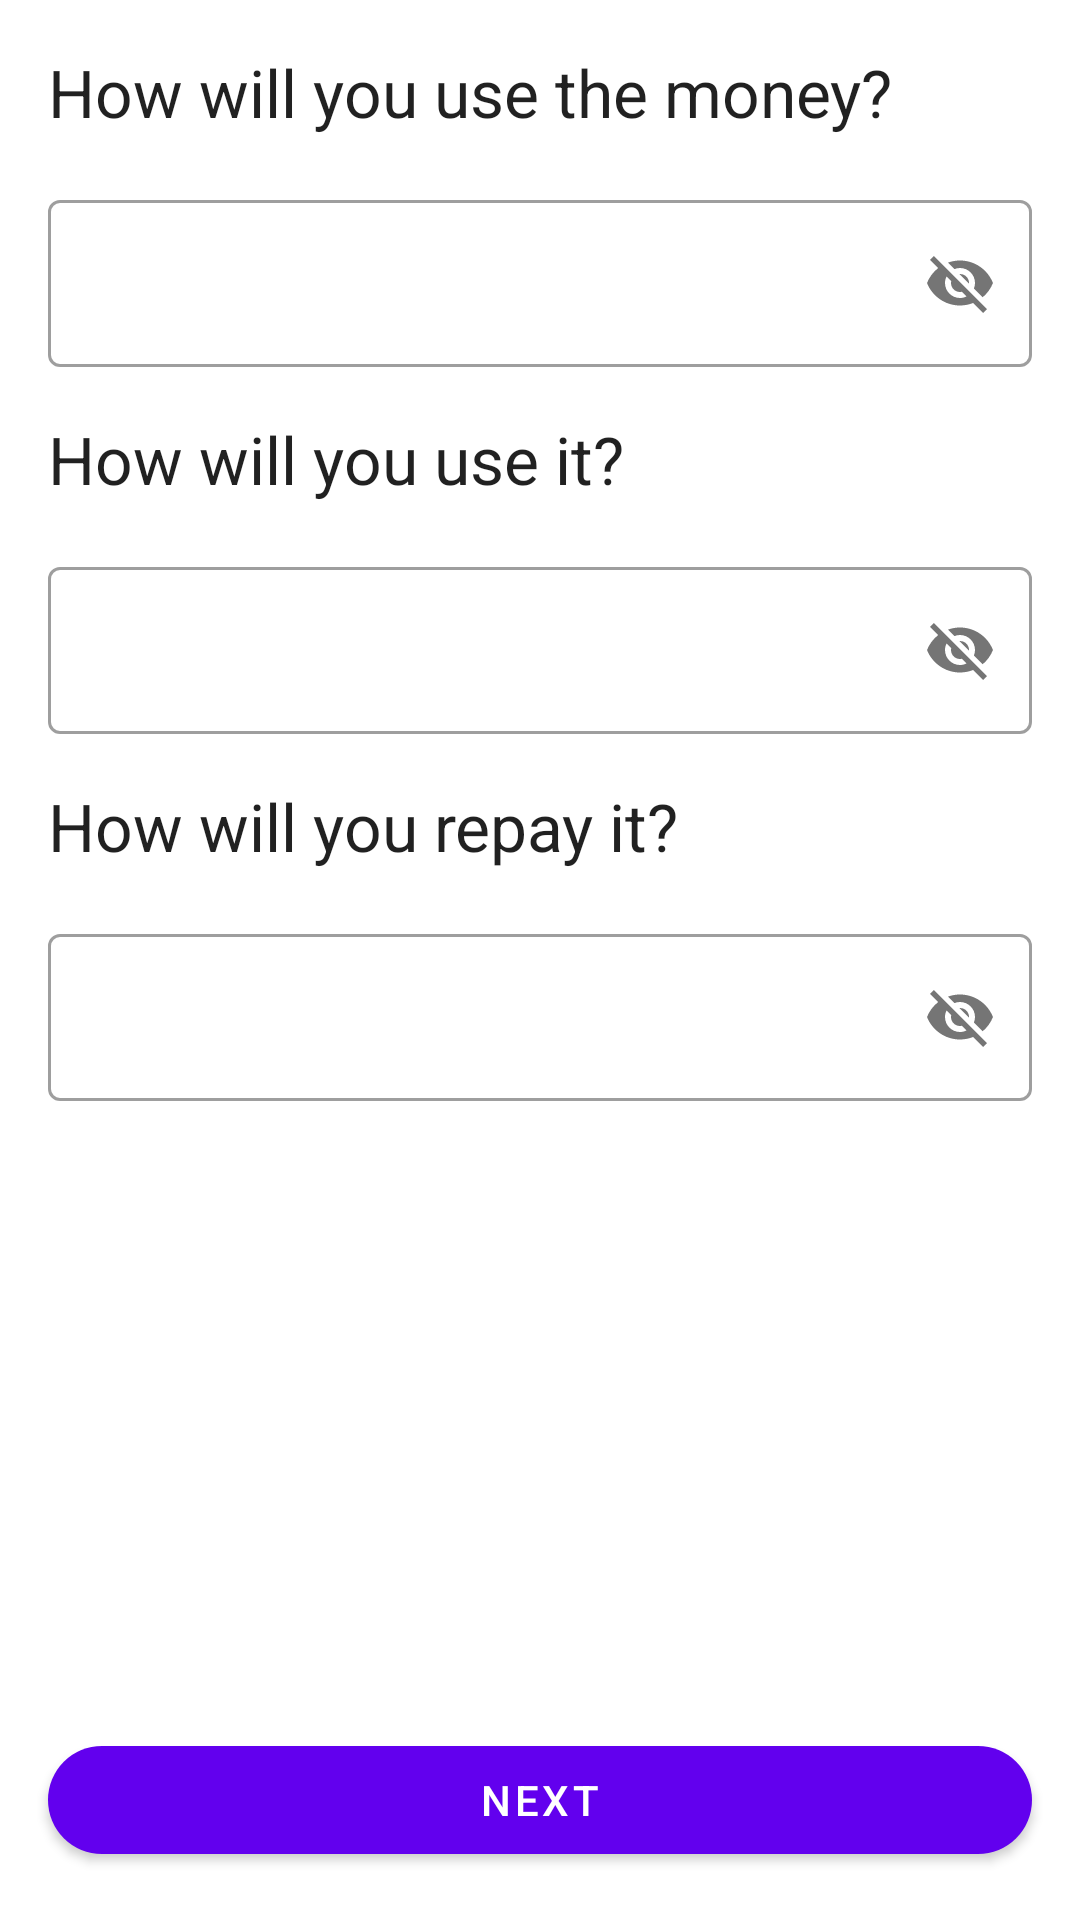

Layout XML and referenced resources for this Android screen:
<!-- AndroidManifest.xml: application theme AppTheme -->
<!-- res/layout/activity_long_questions.xml -->
<?xml version="1.0" encoding="utf-8"?>
<androidx.constraintlayout.widget.ConstraintLayout xmlns:android="http://schemas.android.com/apk/res/android"
    xmlns:app="http://schemas.android.com/apk/res-auto"
    xmlns:tools="http://schemas.android.com/tools"
    android:layout_width="match_parent"
    android:layout_height="match_parent"
    tools:context=".ui.longquestions.LongQuestionsActivity">

    <com.google.android.material.textfield.TextInputLayout
        android:id="@+id/apply_replayment_host1"
        style="@style/Widget.MaterialComponents.TextInputLayout.OutlinedBox"
        android:layout_width="0dp"
        android:layout_height="wrap_content"
        android:layout_marginStart="16dp"
        android:layout_marginTop="16dp"
        android:layout_marginEnd="16dp"
        app:layout_constraintEnd_toEndOf="parent"
        app:layout_constraintHorizontal_bias="0.0"
        app:layout_constraintStart_toStartOf="parent"
        app:layout_constraintTop_toBottomOf="@+id/textView5"
        app:passwordToggleEnabled="true">

        <com.google.android.material.textfield.TextInputEditText
            android:id="@+id/longq_reason"
            android:layout_width="match_parent"
            android:layout_height="wrap_content" />
    </com.google.android.material.textfield.TextInputLayout>

    <com.google.android.material.textfield.TextInputLayout
        android:id="@+id/apply_replayment_host2"
        style="@style/Widget.MaterialComponents.TextInputLayout.OutlinedBox"
        android:layout_width="0dp"
        android:layout_height="wrap_content"
        android:layout_marginStart="16dp"
        android:layout_marginTop="16dp"
        android:layout_marginEnd="16dp"
        app:layout_constraintEnd_toEndOf="parent"
        app:layout_constraintHorizontal_bias="0.0"
        app:layout_constraintStart_toStartOf="parent"
        app:layout_constraintTop_toBottomOf="@+id/textView6"
        app:passwordToggleEnabled="true">

        <com.google.android.material.textfield.TextInputEditText
            android:id="@+id/longq_how"
            android:layout_width="match_parent"
            android:layout_height="wrap_content" />
    </com.google.android.material.textfield.TextInputLayout>

    <com.google.android.material.textfield.TextInputLayout
        android:id="@+id/apply_replayment_host3"
        style="@style/Widget.MaterialComponents.TextInputLayout.OutlinedBox"
        android:layout_width="0dp"
        android:layout_height="wrap_content"
        android:layout_marginStart="16dp"
        android:layout_marginTop="16dp"
        android:layout_marginEnd="16dp"
        app:layout_constraintEnd_toEndOf="parent"
        app:layout_constraintHorizontal_bias="0.0"
        app:layout_constraintStart_toStartOf="parent"
        app:layout_constraintTop_toBottomOf="@+id/textView7"
        app:passwordToggleEnabled="true">

        <com.google.android.material.textfield.TextInputEditText
            android:id="@+id/longq_pay"
            android:layout_width="match_parent"
            android:layout_height="wrap_content" />
    </com.google.android.material.textfield.TextInputLayout>

    <TextView
        android:id="@+id/textView5"
        android:layout_width="wrap_content"
        android:layout_height="wrap_content"
        android:layout_marginStart="16dp"
        android:layout_marginTop="16dp"
        android:text="How will you use the money?"
        android:textAppearance="@style/TextAppearance.AppCompat.Large"
        app:layout_constraintStart_toStartOf="parent"
        app:layout_constraintTop_toTopOf="parent" />

    <TextView
        android:id="@+id/textView6"
        android:layout_width="wrap_content"
        android:layout_height="wrap_content"
        android:layout_marginStart="16dp"
        android:layout_marginTop="16dp"
        android:text="How will you use it?"
        android:textAppearance="@style/TextAppearance.AppCompat.Large"
        app:layout_constraintStart_toStartOf="parent"
        app:layout_constraintTop_toBottomOf="@+id/apply_replayment_host1" />

    <TextView
        android:id="@+id/textView7"
        android:layout_width="wrap_content"
        android:layout_height="wrap_content"
        android:layout_marginStart="16dp"
        android:layout_marginTop="16dp"
        android:text="How will you repay it?"
        android:textAppearance="@style/TextAppearance.AppCompat.Large"
        app:layout_constraintStart_toStartOf="parent"
        app:layout_constraintTop_toBottomOf="@+id/apply_replayment_host2" />

    <com.google.android.material.button.MaterialButton
        android:id="@+id/longq_next"
        android:layout_width="0dp"
        android:layout_height="wrap_content"
        android:layout_marginStart="16dp"
        android:layout_marginEnd="16dp"
        android:layout_marginBottom="16dp"
        android:text="Next"
        app:cornerRadius="50dp"
        app:layout_constraintBottom_toBottomOf="parent"
        app:layout_constraintEnd_toEndOf="parent"
        app:layout_constraintStart_toStartOf="parent" />

</androidx.constraintlayout.widget.ConstraintLayout>
<!-- resources referenced by this layout -->
<resources>
  <style name="AppTheme" parent="Theme.MaterialComponents.Light">
  
          <item name="windowNoTitle">true</item>
          <item name="android:windowLightStatusBar">true</item>
          
          <item name="colorPrimary">@color/colorPrimary</item>
          <item name="colorPrimaryDark">@color/colorPrimaryDark</item>
          <item name="colorAccent">@color/colorAccent</item>
      </style>
  <!-- not gathered from this repository: default colours our renderer supplied (Android Studio template values) -->
  <color name="colorPrimary">#FF6200EE</color>
  <color name="colorPrimaryDark">#FF3700B3</color>
  <color name="colorAccent">#FF03DAC5</color>
</resources>
